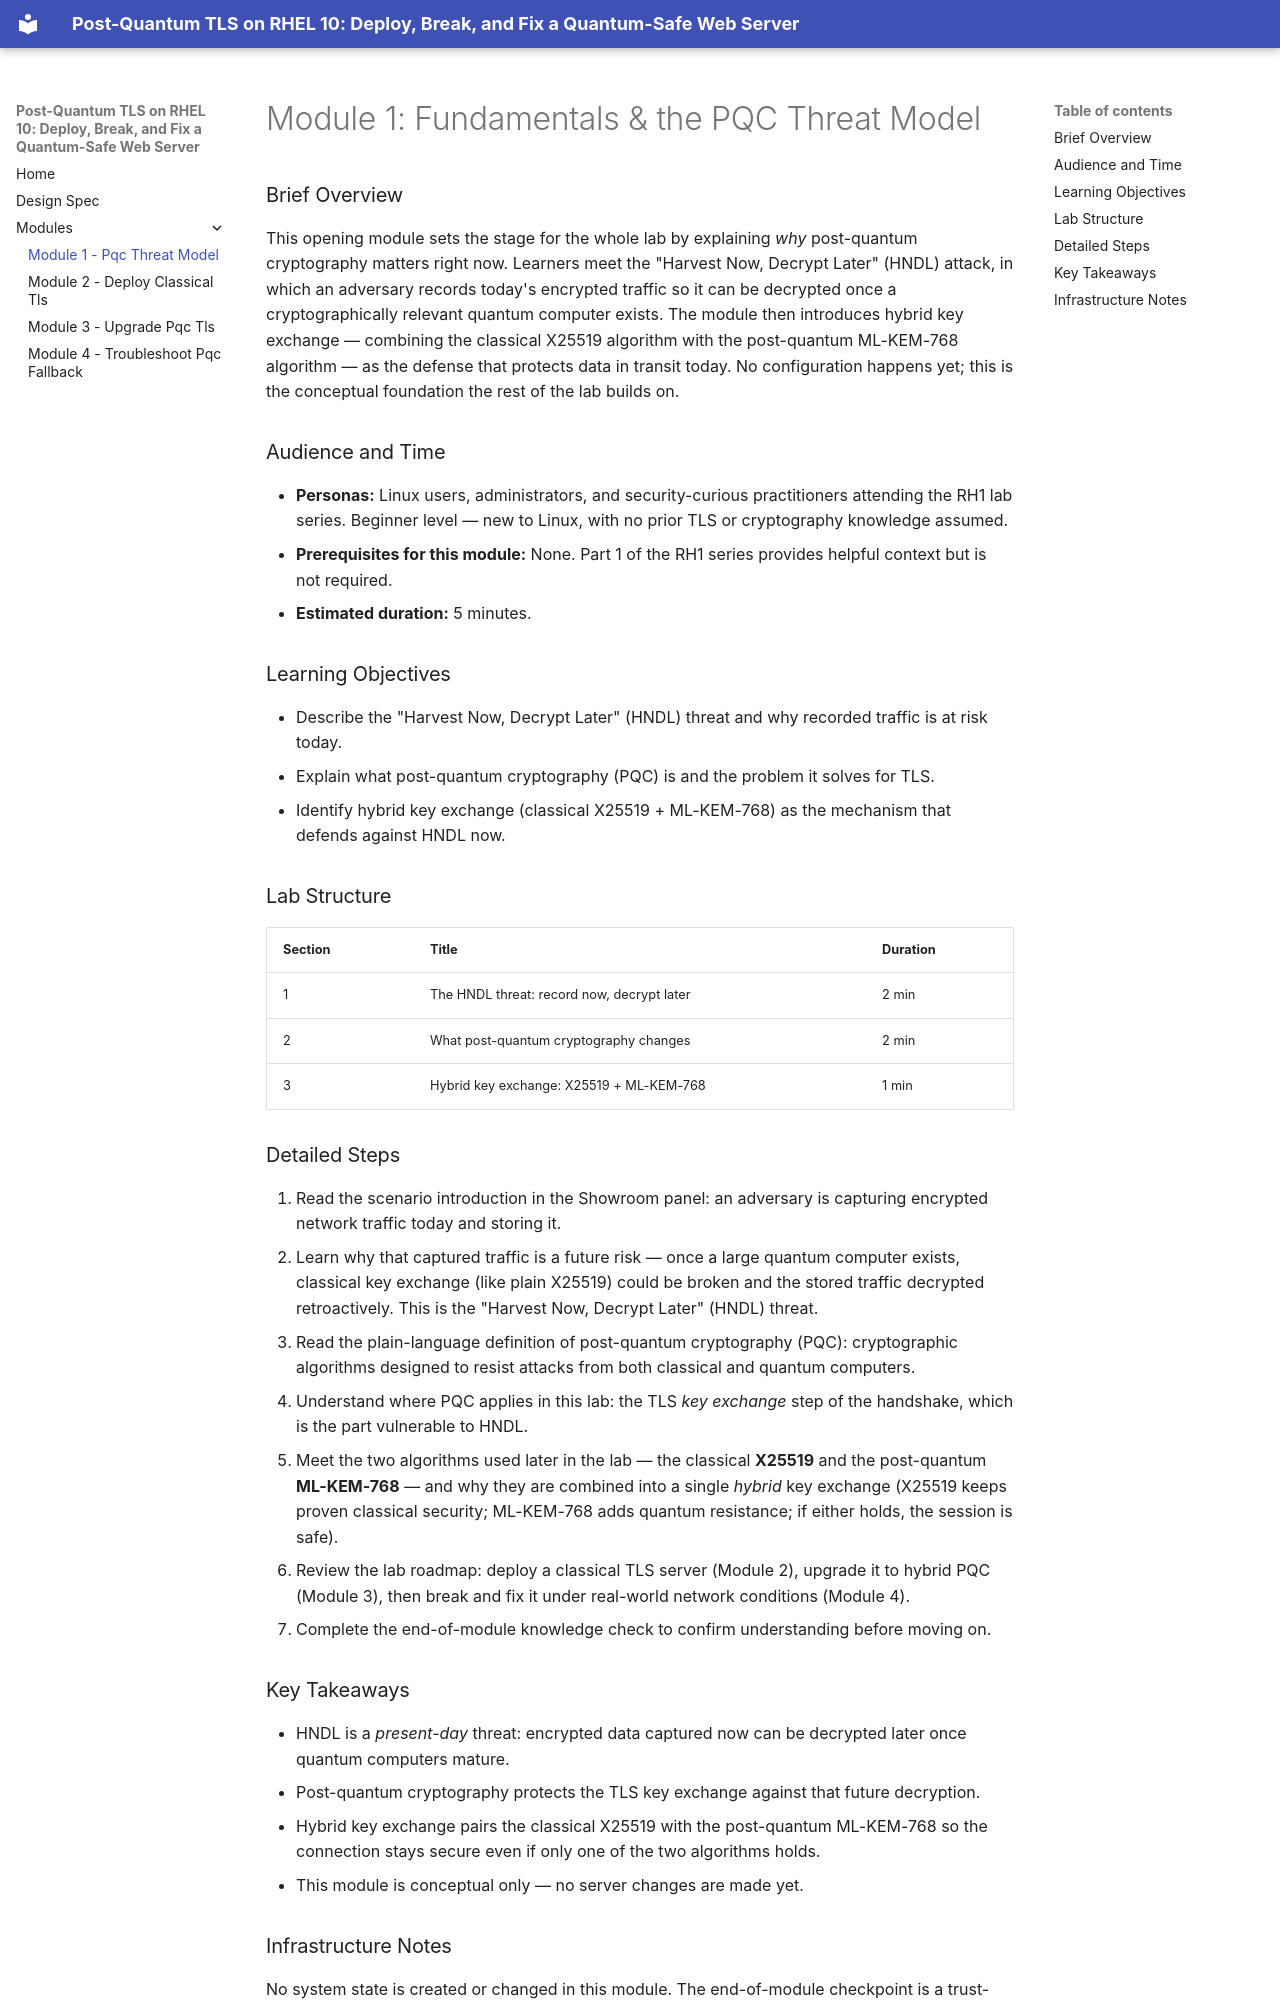

repository: mrudisill26/zt-security-pqc-tls · page: modules/module-01-pqc-threat-model/index.html · generator: mkdocs

# Module 1: Fundamentals & the PQC Threat Model

### Brief Overview

This opening module sets the stage for the whole lab by explaining *why* post-quantum cryptography matters right now. Learners meet the "Harvest Now, Decrypt Later" (HNDL) attack, in which an adversary records today's encrypted traffic so it can be decrypted once a cryptographically relevant quantum computer exists. The module then introduces hybrid key exchange — combining the classical X25519 algorithm with the post-quantum ML-KEM-768 algorithm — as the defense that protects data in transit today. No configuration happens yet; this is the conceptual foundation the rest of the lab builds on.

### Audience and Time

- **Personas:** Linux users, administrators, and security-curious practitioners attending the RH1 lab series. Beginner level — new to Linux, with no prior TLS or cryptography knowledge assumed.
- **Prerequisites for this module:** None. Part 1 of the RH1 series provides helpful context but is not required.
- **Estimated duration:** 5 minutes.

### Learning Objectives

- Describe the "Harvest Now, Decrypt Later" (HNDL) threat and why recorded traffic is at risk today.
- Explain what post-quantum cryptography (PQC) is and the problem it solves for TLS.
- Identify hybrid key exchange (classical X25519 + ML-KEM-768) as the mechanism that defends against HNDL now.

### Lab Structure

| Section | Title | Duration |
|---------|-------|----------|
| 1 | The HNDL threat: record now, decrypt later | 2 min |
| 2 | What post-quantum cryptography changes | 2 min |
| 3 | Hybrid key exchange: X25519 + ML-KEM-768 | 1 min |

### Detailed Steps

1. Read the scenario introduction in the Showroom panel: an adversary is capturing encrypted network traffic today and storing it.
2. Learn why that captured traffic is a future risk — once a large quantum computer exists, classical key exchange (like plain X25519) could be broken and the stored traffic decrypted retroactively. This is the "Harvest Now, Decrypt Later" (HNDL) threat.
3. Read the plain-language definition of post-quantum cryptography (PQC): cryptographic algorithms designed to resist attacks from both classical and quantum computers.
4. Understand where PQC applies in this lab: the TLS *key exchange* step of the handshake, which is the part vulnerable to HNDL.
5. Meet the two algorithms used later in the lab — the classical **X25519** and the post-quantum **ML-KEM-768** — and why they are combined into a single *hybrid* key exchange (X25519 keeps proven classical security; ML-KEM-768 adds quantum resistance; if either holds, the session is safe).
6. Review the lab roadmap: deploy a classical TLS server (Module 2), upgrade it to hybrid PQC (Module 3), then break and fix it under real-world network conditions (Module 4).
7. Complete the end-of-module knowledge check to confirm understanding before moving on.

### Key Takeaways

- HNDL is a *present-day* threat: encrypted data captured now can be decrypted later once quantum computers mature.
- Post-quantum cryptography protects the TLS key exchange against that future decryption.
- Hybrid key exchange pairs the classical X25519 with the post-quantum ML-KEM-768 so the connection stays secure even if only one of the two algorithms holds.
- This module is conceptual only — no server changes are made yet.
